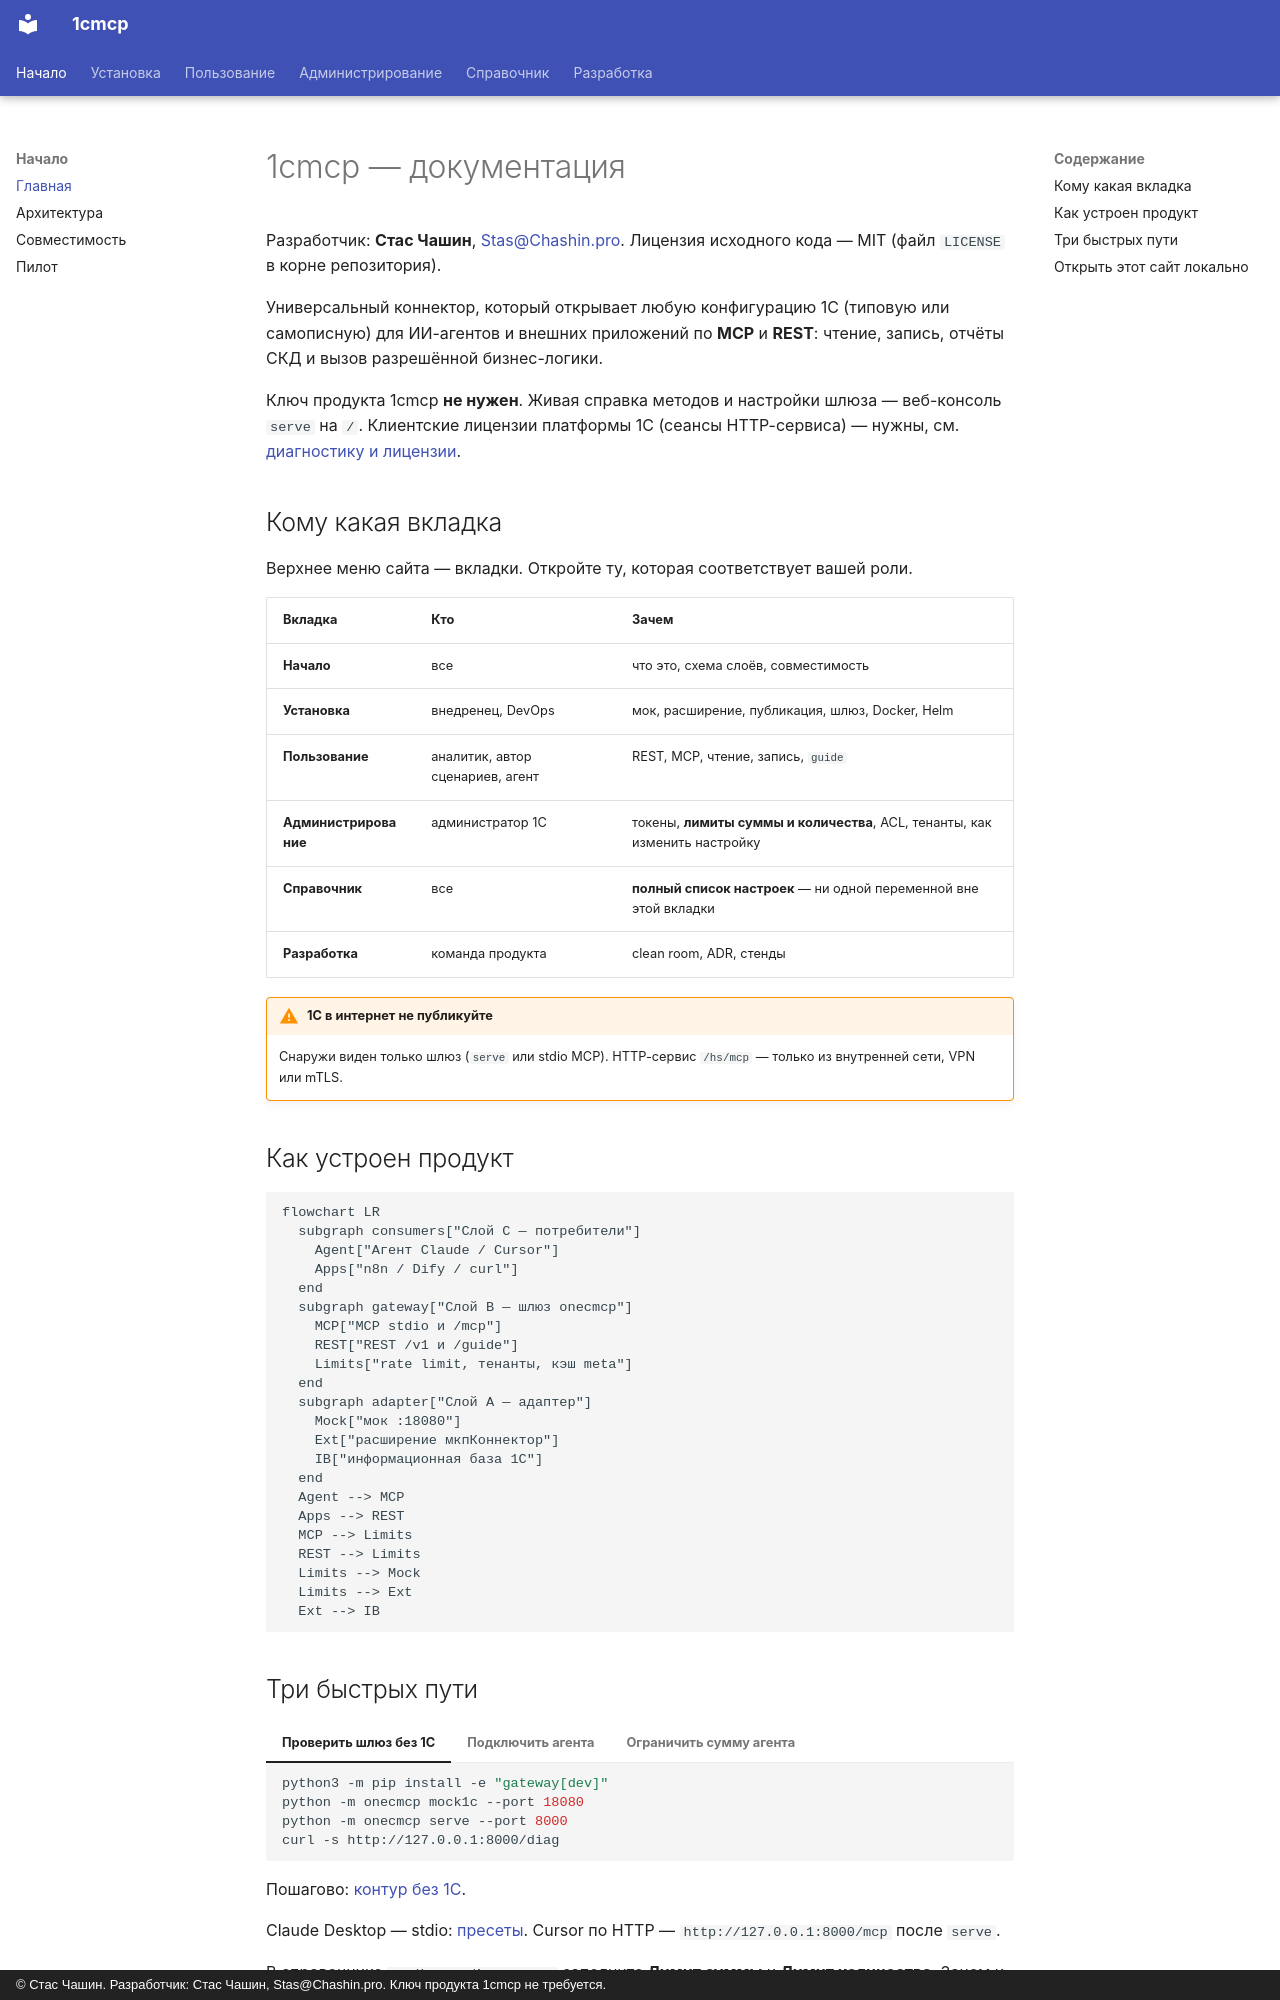

repository: chastnik/1cmcp · page: index.html · generator: mkdocs · copyright: © Стас Чашин. Разработчик: Стас Чашин, Stas@Chashin.pro. Ключ продукта 1cmcp не требуется.

# 1cmcp — документация

Разработчик: **Стас Чашин**, [Stas@Chashin.pro](mailto:Stas@Chashin.pro). Лицензия исходного кода — MIT (файл `LICENSE` в корне репозитория).

Универсальный коннектор, который открывает любую конфигурацию 1С (типовую или самописную) для ИИ-агентов и внешних приложений по **MCP** и **REST**: чтение, запись, отчёты СКД и вызов разрешённой бизнес-логики.

Ключ продукта 1cmcp **не нужен**. Живая справка методов и настройки шлюза — веб-консоль `serve` на `/`. Клиентские лицензии платформы 1С (сеансы HTTP-сервиса) — нужны, см. [диагностику и лицензии](admin/diag.md).

## Кому какая вкладка

Верхнее меню сайта — вкладки. Откройте ту, которая соответствует вашей роли.

| Вкладка | Кто | Зачем |
|---|---|---|
| **Начало** | все | что это, схема слоёв, совместимость |
| **Установка** | внедренец, DevOps | мок, расширение, публикация, шлюз, Docker, Helm |
| **Пользование** | аналитик, автор сценариев, агент | REST, MCP, чтение, запись, `guide` |
| **Администрирование** | администратор 1С | токены, **лимиты суммы и количества**, ACL, тенанты, как изменить настройку |
| **Справочник** | все | **полный список настроек** — ни одной переменной вне этой вкладки |
| **Разработка** | команда продукта | clean room, ADR, стенды |

!!! warning "1С в интернет не публикуйте"
    Снаружи виден только шлюз (`serve` или stdio MCP). HTTP-сервис `/hs/mcp` — только из внутренней сети, VPN или mTLS.

## Как устроен продукт

```mermaid
flowchart LR
  subgraph consumers["Слой C — потребители"]
    Agent["Агент Claude / Cursor"]
    Apps["n8n / Dify / curl"]
  end
  subgraph gateway["Слой B — шлюз onecmcp"]
    MCP["MCP stdio и /mcp"]
    REST["REST /v1 и /guide"]
    Limits["rate limit, тенанты, кэш meta"]
  end
  subgraph adapter["Слой A — адаптер"]
    Mock["мок :18080"]
    Ext["расширение мкпКоннектор"]
    IB["информационная база 1С"]
  end
  Agent --> MCP
  Apps --> REST
  MCP --> Limits
  REST --> Limits
  Limits --> Mock
  Limits --> Ext
  Ext --> IB
```
